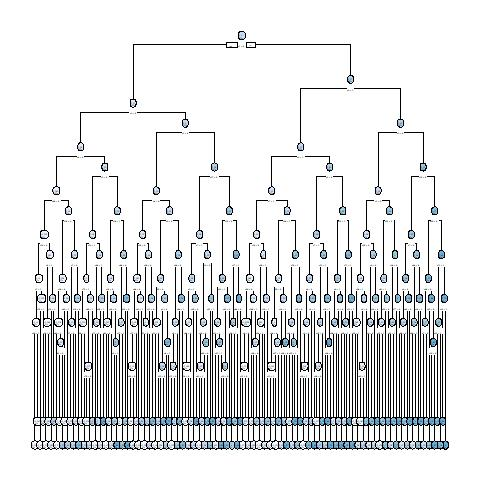

The file beside this chart, header and first rows:
, x1, x2, x3, x4, x5, x6, x7, x8, x9, x10, x11, x12, x13, x14, x15, x16, x17, x18, x19, x20, x21, x22, x23
10001, 1, 0, 1, 1, 0, 1, 0, 0, 1, 0, 0, 1, 1, 1, 0, 1, 1, 0, 0, 0, 1, 0, 0
2, 0, 0, 1, 1, 0, 1, 1, 0, 1, 0, 1, 1, 1, 1, 0, 1, 0, 1, 1, 0, 0, 0, 1
3, 0, 1, 0, 1, 1, 0, 1, 0, 1, 0, 1, 1, 0, 1, 1, 1, 0, 0, 0, 0, 0, 0, 0
10004, 1, 0, 1, 1, 1, 0, 1, 1, 0, 0, 1, 1, 0, 0, 1, 1, 0, 1, 1, 1, 1, 1, 0
5, 0, 1, 0, 1, 0, 0, 0, 1, 1, 1, 1, 0, 0, 0, 1, 0, 0, 1, 1, 0, 0, 1, 1
10006, 1, 0, 0, 1, 0, 1, 0, 1, 0, 1, 0, 0, 0, 1, 0, 0, 1, 1, 1, 0, 0, 0, 0
7, 0, 1, 0, 1, 0, 0, 0, 1, 1, 0, 1, 1, 1, 1, 0, 1, 1, 0, 1, 1, 1, 1, 0
8, 1, 0, 1, 1, 1, 1, 0, 0, 0, 1, 0, 0, 0, 0, 1, 0, 0, 0, 1, 0, 0, 1, 0
9, 0, 1, 1, 1, 1, 1, 1, 0, 0, 0, 1, 1, 0, 0, 1, 1, 0, 0, 1, 0, 1, 0, 1
10, 1, 1, 0, 0, 1, 1, 1, 1, 1, 1, 0, 0, 1, 1, 0, 0, 0, 1, 1, 1, 0, 1, 1
10011, 0, 1, 1, 0, 0, 0, 0, 1, 1, 1, 1, 1, 0, 0, 1, 0, 0, 1, 1, 0, 0, 1, 0
10012, 1, 1, 1, 1, 1, 1, 1, 1, 1, 1, 0, 0, 1, 1, 0, 1, 1, 0, 0, 0, 1, 0, 0
13, 1, 0, 1, 1, 0, 1, 0, 0, 0, 1, 0, 1, 0, 0, 1, 0, 0, 1, 0, 1, 1, 0, 1
10014, 1, 0, 1, 1, 1, 0, 0, 0, 1, 1, 0, 0, 1, 1, 1, 1, 0, 0, 1, 0, 0, 1, 0
15, 1, 1, 0, 0, 1, 0, 0, 0, 0, 1, 0, 1, 1, 1, 1, 0, 1, 1, 1, 1, 1, 1, 0
10016, 1, 1, 0, 1, 1, 0, 1, 1, 1, 0, 0, 0, 0, 1, 0, 0, 1, 1, 0, 0, 1, 0, 1
17, 1, 0, 0, 1, 1, 1, 0, 1, 0, 0, 0, 1, 0, 1, 1, 1, 1, 0, 0, 1, 0, 1, 0
10018, 0, 1, 1, 1, 0, 1, 0, 0, 0, 1, 1, 0, 1, 1, 0, 0, 0, 0, 0, 0, 1, 1, 0
10019, 1, 1, 1, 1, 1, 0, 1, 0, 0, 1, 0, 1, 1, 1, 0, 0, 1, 1, 1, 0, 0, 1, 1
20, 0, 0, 0, 1, 0, 1, 0, 1, 0, 0, 1, 0, 0, 0, 1, 0, 1, 1, 1, 0, 1, 0, 0
10021, 1, 1, 0, 0, 0, 1, 0, 0, 1, 0, 0, 1, 1, 1, 1, 1, 0, 1, 1, 0, 0, 0, 0
22, 0, 0, 0, 0, 0, 0, 1, 1, 0, 1, 0, 1, 0, 0, 0, 0, 0, 1, 0, 1, 1, 1, 0
23, 1, 0, 0, 0, 0, 0, 1, 0, 1, 1, 1, 1, 0, 1, 0, 0, 1, 0, 0, 1, 1, 0, 0
24, 0, 0, 0, 1, 1, 1, 1, 1, 0, 0, 0, 0, 0, 0, 0, 1, 0, 1, 0, 0, 1, 1, 1
25, 0, 0, 1, 0, 1, 1, 1, 1, 0, 0, 1, 1, 1, 1, 1, 0, 1, 1, 1, 0, 1, 1, 0
10026, 1, 0, 0, 0, 1, 1, 0, 0, 0, 1, 0, 0, 1, 1, 0, 1, 1, 1, 0, 0, 0, 1, 0
10027, 0, 1, 0, 1, 1, 0, 0, 1, 1, 0, 0, 0, 1, 1, 0, 0, 1, 1, 0, 1, 1, 1, 1
10028, 0, 1, 1, 1, 0, 1, 1, 0, 1, 0, 0, 1, 0, 0, 0, 0, 0, 0, 1, 0, 1, 0, 1
10029, 1, 0, 0, 1, 0, 1, 0, 0, 0, 0, 0, 1, 0, 0, 0, 0, 1, 1, 1, 1, 1, 1, 1
30, 1, 1, 1, 0, 0, 1, 0, 0, 0, 0, 1, 1, 1, 1, 1, 0, 1, 1, 0, 0, 1, 0, 0
10031, 1, 0, 0, 1, 1, 0, 1, 0, 0, 0, 1, 1, 0, 0, 1, 1, 1, 1, 1, 0, 0, 1, 0
10032, 1, 0, 0, 0, 0, 1, 1, 0, 0, 1, 1, 1, 1, 1, 1, 1, 1, 0, 0, 1, 0, 0, 0
33, 1, 1, 0, 0, 1, 0, 0, 1, 0, 1, 1, 0, 0, 1, 1, 0, 1, 0, 0, 1, 1, 1, 0
10034, 1, 1, 1, 0, 0, 0, 0, 0, 1, 0, 0, 0, 1, 1, 0, 0, 1, 0, 1, 1, 0, 0, 0
35, 1, 1, 1, 0, 1, 0, 0, 1, 0, 0, 1, 0, 1, 1, 0, 1, 0, 1, 1, 0, 0, 0, 0
10036, 0, 0, 1, 0, 1, 1, 1, 0, 0, 1, 1, 0, 0, 0, 0, 0, 0, 0, 0, 0, 1, 0, 1
37, 0, 0, 1, 0, 1, 0, 1, 0, 1, 0, 1, 1, 0, 0, 1, 0, 1, 1, 1, 0, 0, 1, 1
38, 0, 0, 0, 0, 1, 1, 1, 0, 0, 0, 0, 0, 1, 1, 0, 0, 0, 0, 0, 0, 0, 1, 1
10039, 0, 1, 1, 1, 0, 0, 0, 0, 0, 0, 1, 1, 1, 1, 0, 0, 1, 0, 0, 0, 1, 0, 0
10040, 1, 0, 0, 0, 0, 1, 1, 0, 0, 1, 0, 0, 0, 0, 1, 0, 0, 1, 0, 1, 1, 0, 0
41, 0, 1, 1, 1, 1, 0, 1, 0, 1, 0, 1, 0, 1, 0, 0, 0, 1, 0, 0, 1, 1, 0, 0
42, 0, 1, 0, 0, 1, 1, 1, 1, 1, 0, 1, 1, 0, 1, 0, 0, 0, 1, 1, 1, 1, 0, 1
43, 0, 1, 0, 1, 1, 1, 0, 0, 0, 1, 0, 0, 0, 1, 1, 0, 0, 1, 0, 0, 1, 1, 0
44, 0, 0, 0, 1, 1, 0, 1, 0, 1, 1, 0, 0, 1, 0, 0, 1, 1, 1, 1, 1, 1, 1, 1
10045, 0, 0, 0, 0, 0, 1, 1, 0, 1, 0, 0, 1, 0, 0, 0, 1, 0, 1, 1, 1, 1, 1, 0
46, 1, 0, 0, 1, 1, 0, 1, 0, 0, 0, 0, 0, 1, 0, 0, 1, 1, 1, 0, 1, 0, 1, 1
47, 0, 1, 1, 1, 1, 0, 0, 0, 1, 1, 1, 0, 0, 0, 1, 1, 1, 0, 1, 0, 0, 0, 0
10048, 0, 0, 1, 0, 1, 1, 1, 0, 1, 0, 0, 1, 0, 1, 0, 1, 0, 1, 0, 0, 0, 1, 1
10049, 1, 0, 0, 0, 1, 1, 0, 1, 0, 1, 1, 1, 0, 1, 0, 0, 0, 1, 1, 1, 0, 1, 1
50, 0, 1, 0, 0, 0, 0, 1, 0, 1, 0, 0, 0, 0, 1, 0, 0, 0, 1, 1, 1, 1, 1, 1
51, 1, 1, 1, 1, 1, 1, 0, 0, 0, 0, 0, 1, 0, 0, 1, 0, 1, 1, 1, 1, 0, 0, 0
10052, 1, 0, 0, 0, 0, 1, 0, 1, 1, 1, 0, 0, 1, 0, 1, 0, 0, 1, 1, 1, 1, 1, 1
10053, 1, 0, 0, 0, 0, 1, 0, 1, 1, 1, 0, 0, 0, 1, 1, 1, 0, 0, 0, 0, 1, 0, 0
54, 0, 0, 1, 0, 0, 1, 1, 1, 0, 1, 1, 1, 1, 0, 0, 0, 0, 1, 0, 0, 0, 0, 1
10055, 1, 0, 0, 0, 1, 1, 1, 0, 0, 1, 1, 0, 1, 0, 0, 1, 1, 0, 0, 1, 1, 0, 0
56, 0, 1, 1, 0, 0, 1, 1, 0, 1, 0, 0, 0, 0, 1, 1, 1, 0, 0, 0, 1, 1, 0, 0
10057, 0, 1, 1, 0, 1, 1, 0, 0, 0, 1, 1, 1, 1, 0, 0, 1, 1, 1, 0, 1, 1, 1, 1
58, 0, 1, 1, 1, 1, 0, 0, 0, 1, 0, 0, 1, 1, 1, 0, 1, 1, 1, 1, 0, 0, 0, 1
10059, 0, 0, 1, 1, 0, 0, 1, 0, 0, 0, 1, 1, 0, 0, 0, 0, 1, 1, 0, 1, 1, 1, 0
60, 0, 0, 1, 1, 1, 0, 0, 1, 1, 1, 0, 0, 1, 0, 0, 1, 1, 1, 1, 0, 1, 0, 1
... 9,940 more rows
